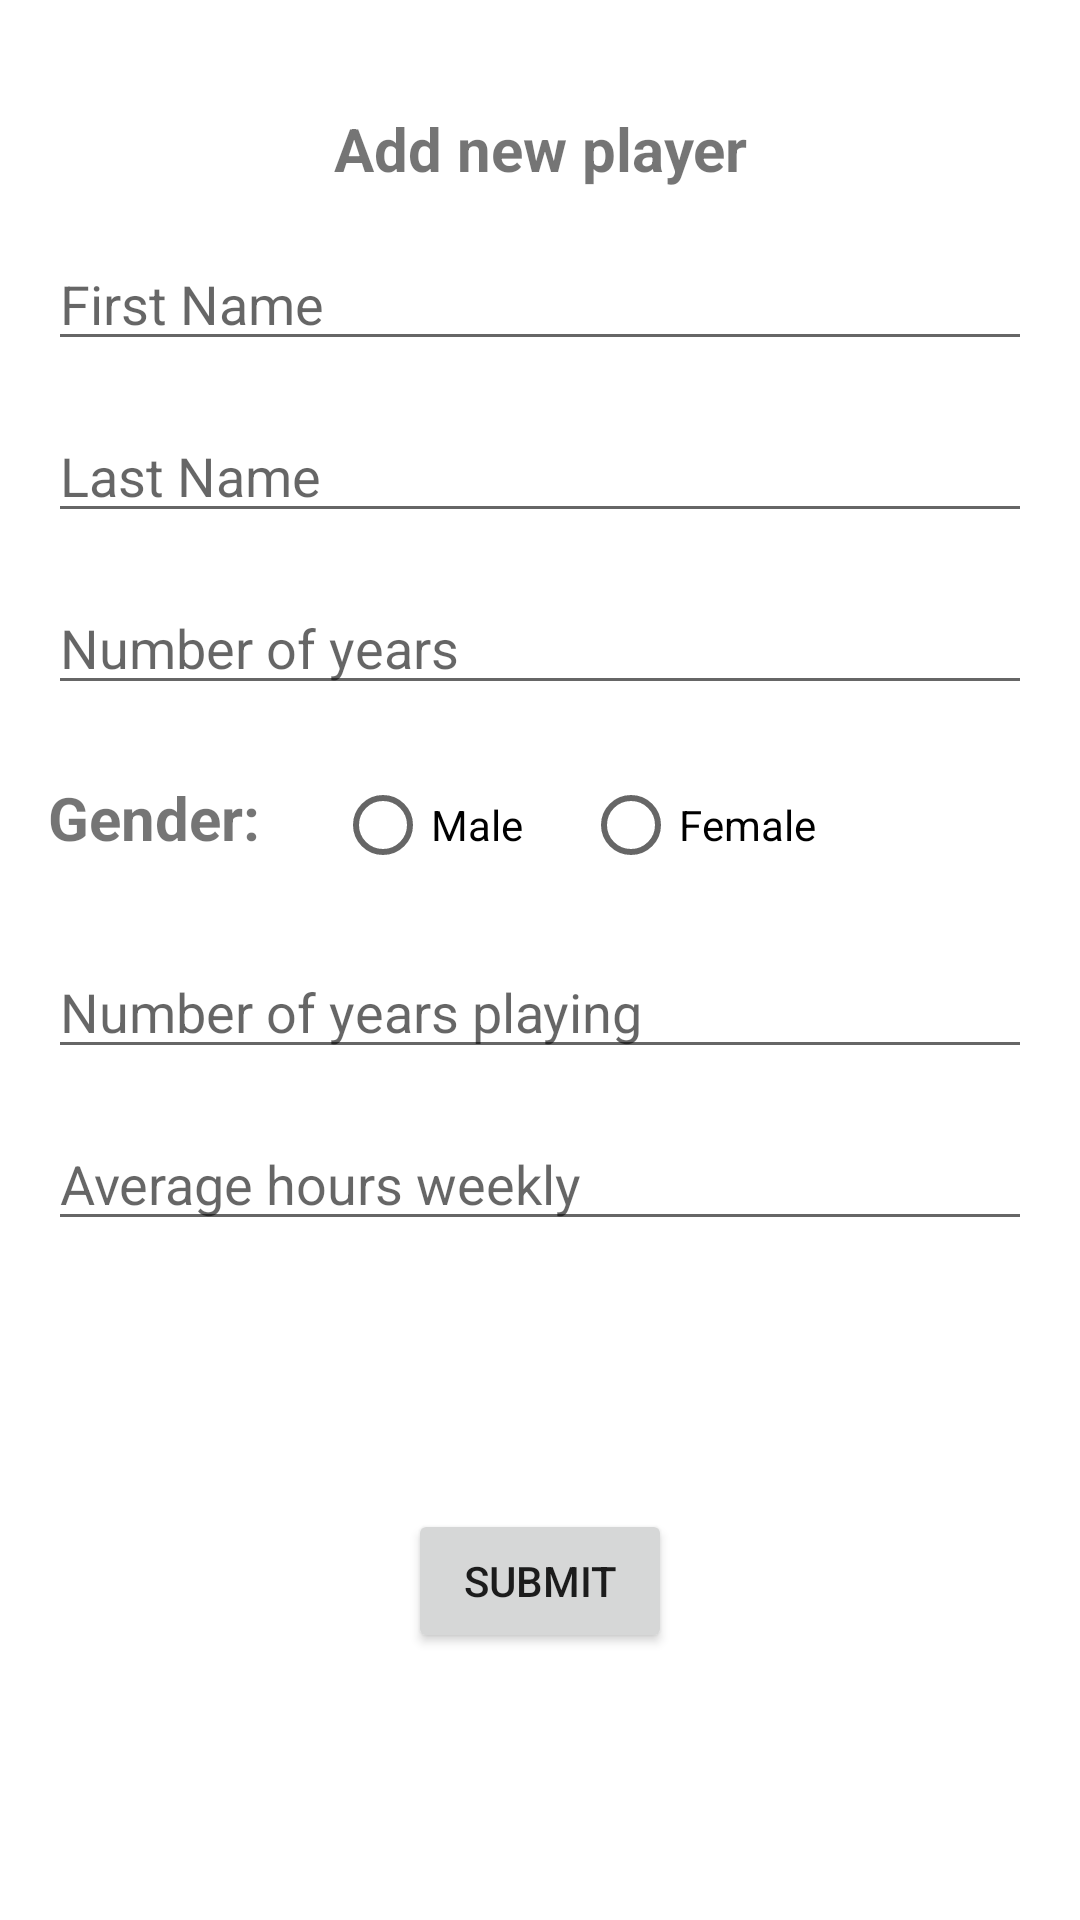

Write the Android layout XML for this screen, with the resource values it uses.
<!-- AndroidManifest.xml: application theme Theme.FootballMHealth -->
<!-- res/layout/add_player_fragment.xml -->
<?xml version="1.0" encoding="utf-8"?>
<androidx.constraintlayout.widget.ConstraintLayout xmlns:android="http://schemas.android.com/apk/res/android"
    xmlns:app="http://schemas.android.com/apk/res-auto"
    android:layout_width="match_parent"
    android:layout_height="match_parent">

    <ImageView
        android:id="@+id/iv_back"
        android:layout_width="wrap_content"
        android:layout_height="wrap_content"
        android:layout_marginStart="16dp"
        android:layout_marginTop="16dp"
        app:layout_constraintStart_toStartOf="parent"
        app:layout_constraintTop_toTopOf="parent"
        app:srcCompat="@drawable/ic_back" />

    <TextView
        android:id="@+id/tv_add_player_title"
        android:layout_width="0dp"
        android:layout_height="wrap_content"
        android:layout_margin="20dp"
        android:gravity="center"
        android:text="Add new player"
        android:textSize="20sp"
        android:textStyle="bold"
        app:layout_constraintEnd_toEndOf="parent"
        app:layout_constraintStart_toStartOf="parent"
        app:layout_constraintTop_toBottomOf="@id/iv_back" />

    <EditText
        android:id="@+id/et_first_name"
        android:layout_width="match_parent"
        android:layout_height="wrap_content"
        android:layout_margin="16dp"
        android:hint="First Name"
        app:layout_constraintEnd_toEndOf="parent"
        app:layout_constraintStart_toStartOf="parent"
        app:layout_constraintTop_toBottomOf="@id/tv_add_player_title" />

    <EditText
        android:id="@+id/et_last_name"
        android:layout_width="match_parent"
        android:layout_height="wrap_content"
        android:layout_margin="16dp"
        android:hint="Last Name"
        app:layout_constraintEnd_toEndOf="parent"
        app:layout_constraintStart_toStartOf="parent"
        app:layout_constraintTop_toBottomOf="@id/et_first_name" />

    <EditText
        android:id="@+id/et_number_of_years"
        android:layout_width="match_parent"
        android:layout_height="wrap_content"
        android:layout_margin="16dp"
        android:hint="Number of years"
        android:inputType="number"
        app:layout_constraintEnd_toEndOf="parent"
        app:layout_constraintStart_toStartOf="parent"
        app:layout_constraintTop_toBottomOf="@id/et_last_name" />

    <RadioGroup
        android:id="@+id/rg_gender"
        android:layout_width="match_parent"
        android:layout_height="wrap_content"
        android:layout_margin="16dp"
        android:orientation="horizontal"
        app:layout_constraintEnd_toEndOf="parent"
        app:layout_constraintStart_toStartOf="parent"
        app:layout_constraintTop_toBottomOf="@id/et_number_of_years">

        <TextView
            android:layout_width="wrap_content"
            android:layout_height="wrap_content"
            android:layout_marginEnd="20dp"
            android:text="Gender: "
            android:textSize="20sp"
            android:textStyle="bold" />

        <RadioButton
            android:id="@+id/rb_male"
            android:layout_width="wrap_content"
            android:layout_height="wrap_content"
            android:layout_marginEnd="20dp"
            android:text="Male" />

        <RadioButton
            android:id="@+id/rb_female"
            android:layout_width="wrap_content"
            android:layout_height="wrap_content"
            android:text="Female" />

    </RadioGroup>

    <EditText
        android:id="@+id/et_number_of_years_playing"
        android:layout_width="match_parent"
        android:layout_height="wrap_content"
        android:layout_margin="16dp"
        android:hint="Number of years playing"
        android:inputType="number"
        app:layout_constraintEnd_toEndOf="parent"
        app:layout_constraintStart_toStartOf="parent"
        app:layout_constraintTop_toBottomOf="@id/rg_gender" />

    <EditText
        android:id="@+id/et_average_hours_weekly"
        android:layout_width="match_parent"
        android:layout_height="wrap_content"
        android:layout_margin="16dp"
        android:hint="Average hours weekly"
        android:inputType="numberDecimal"
        app:layout_constraintEnd_toEndOf="parent"
        app:layout_constraintStart_toStartOf="parent"
        app:layout_constraintTop_toBottomOf="@id/et_number_of_years_playing" />

    <Button
        android:id="@+id/btn_submit"
        android:layout_width="wrap_content"
        android:layout_height="wrap_content"
        android:layout_margin="20dp"
        android:text="Submit"
        app:layout_constraintBottom_toBottomOf="parent"
        app:layout_constraintEnd_toEndOf="parent"
        app:layout_constraintStart_toStartOf="parent"
        app:layout_constraintTop_toBottomOf="@id/et_average_hours_weekly" />

</androidx.constraintlayout.widget.ConstraintLayout>
<!-- resources referenced by this layout -->
<resources>
  <style name="Theme.FootballMHealth" parent="Theme.MaterialComponents.DayNight.DarkActionBar">
          
          <item name="colorPrimary">@color/purple_500</item>
          <item name="colorPrimaryVariant">@color/purple_700</item>
          <item name="colorOnPrimary">@color/white</item>
          
          <item name="colorSecondary">@color/teal_200</item>
          <item name="colorSecondaryVariant">@color/teal_700</item>
          <item name="colorOnSecondary">@color/black</item>
          
          <item name="android:statusBarColor" tools:targetApi="l">?attr/colorPrimaryVariant</item>
          
      </style>
  <!-- not gathered from this repository: default colours our renderer supplied (Android Studio template values) -->
  <color name="purple_500">#FF6200EE</color>
  <color name="purple_700">#FF3700B3</color>
  <color name="teal_200">#FF03DAC5</color>
  <color name="teal_700">#FF018786</color>
  <color name="black">#FF000000</color>
  <color name="white">#FFFFFFFF</color>
</resources>
